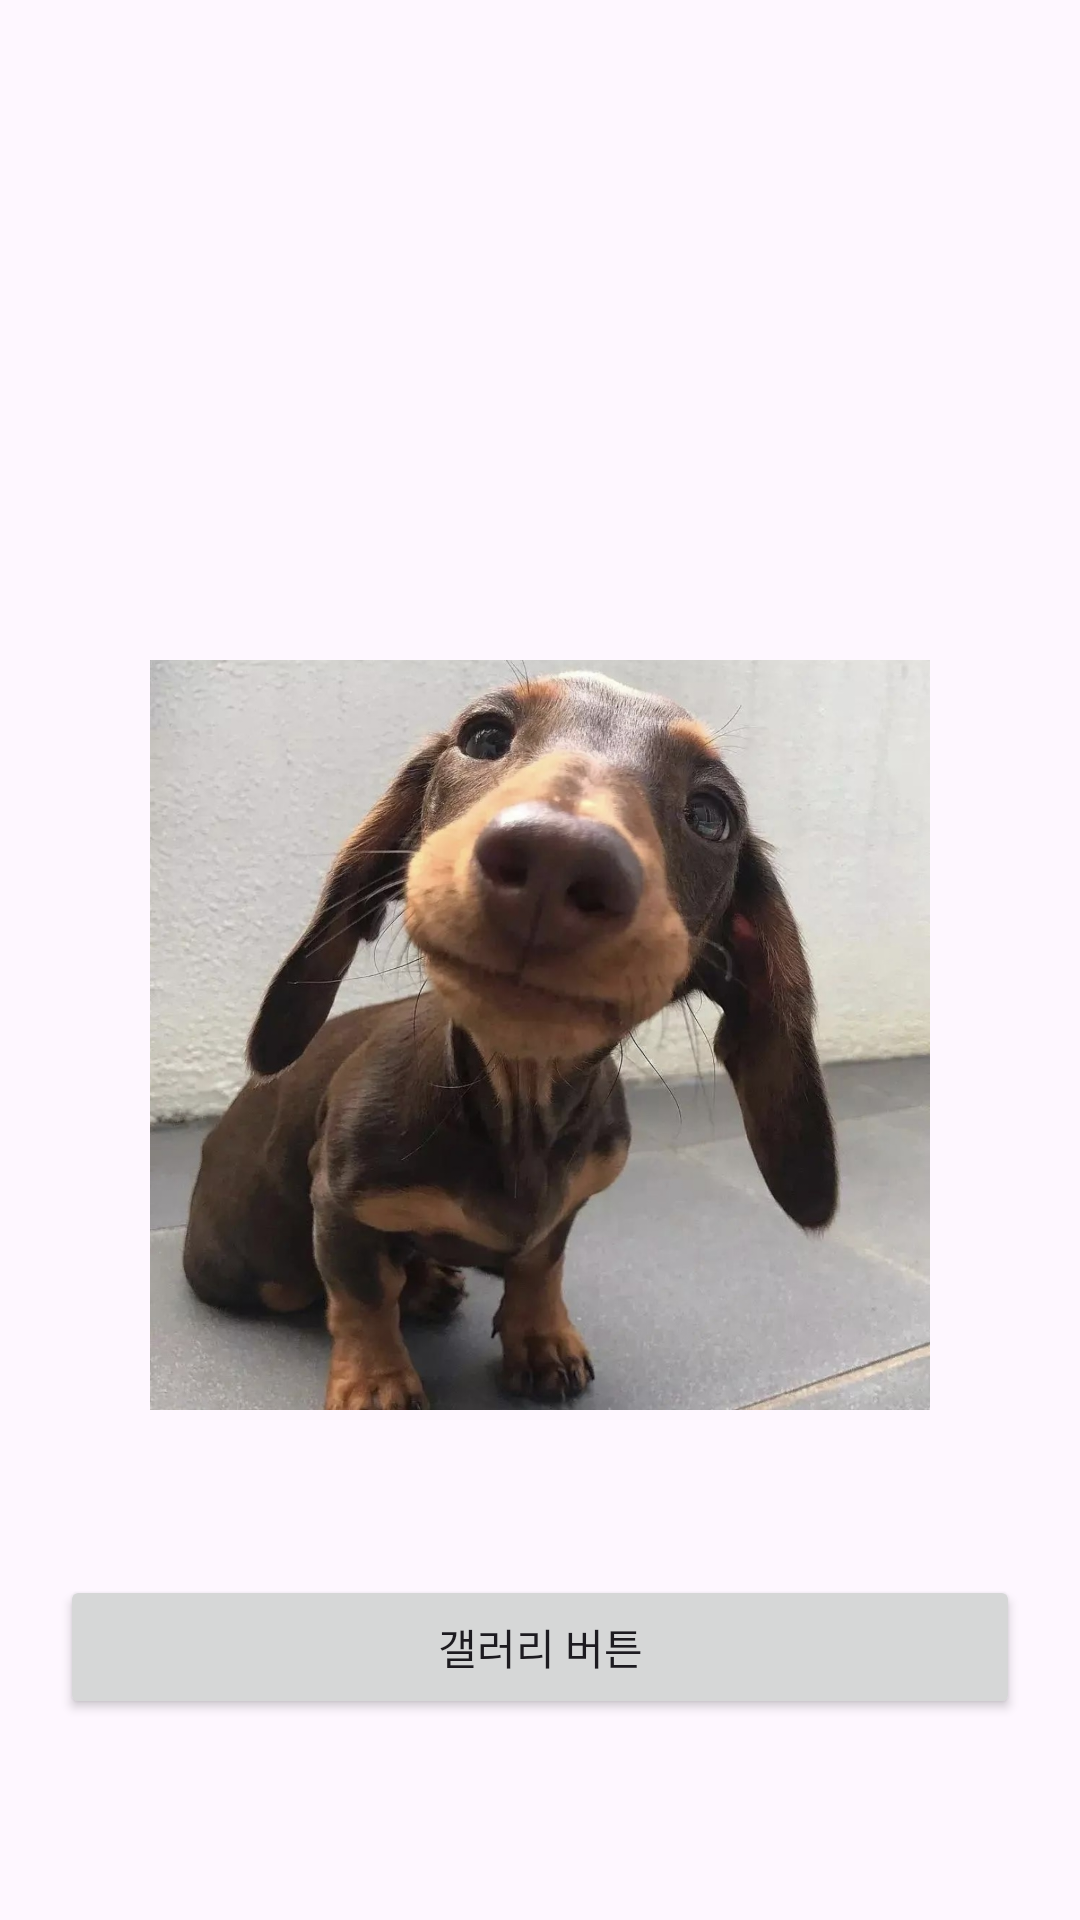

Write the Android layout XML for this screen, with the resource values it uses.
<!-- AndroidManifest.xml: application theme Theme.GOSOPTAndroid -->
<!-- res/layout/activity_gallery.xml -->
<?xml version="1.0" encoding="utf-8"?>
<androidx.constraintlayout.widget.ConstraintLayout xmlns:android="http://schemas.android.com/apk/res/android"
    android:layout_width="match_parent"
    android:layout_height="match_parent"
    xmlns:app="http://schemas.android.com/apk/res-auto">

    <ImageView
        android:id="@+id/imageView"
        android:layout_width="0dp"
        android:src="@drawable/introduce_photo"
        android:layout_height="0dp"
        android:layout_marginTop="50dp"
        app:layout_constraintBottom_toBottomOf="parent"
        app:layout_constraintDimensionRatio="1:1"
        android:layout_marginHorizontal="50dp"
        app:layout_constraintEnd_toEndOf="parent"
        app:layout_constraintStart_toStartOf="parent"
        app:layout_constraintTop_toTopOf="parent" />

    <Button
        android:id="@+id/btn_gallery"
        android:layout_width="0dp"
        android:text="갤러리 버튼"
        android:layout_marginTop="50dp"
        android:layout_marginHorizontal="20dp"
        android:layout_height="wrap_content"
        app:layout_constraintEnd_toEndOf="parent"
        app:layout_constraintStart_toStartOf="parent"
        app:layout_constraintTop_toBottomOf="@+id/imageView" />



</androidx.constraintlayout.widget.ConstraintLayout>
<!-- resources referenced by this layout -->
<resources>
  <!-- drawable introduce_photo: png bitmap (drawable, 264835 bytes) -->
  <style name="Theme.GOSOPTAndroid" parent="Theme.Material3.Light.NoActionBar">
          
          <item name="colorPrimary">@color/purple_500</item>
          <item name="colorPrimaryVariant">@color/purple_700</item>
          <item name="colorOnPrimary">@color/white</item>
          
          <item name="colorSecondary">@color/brown_300</item>
          <item name="colorSecondaryVariant">@color/teal_700</item>
          <item name="colorOnSecondary">@color/black</item>
          
          <item name="android:statusBarColor">?attr/colorPrimaryVariant</item>
          
      </style>
  <color name="purple_500">#FF6200EE</color>
  <color name="purple_700">#FF3700B3</color>
  <color name="white">#FFFFFFFF</color>
  <color name="brown_300">#a1887f</color>
  <color name="teal_700">#FF018786</color>
  <color name="black">#FF000000</color>
</resources>
